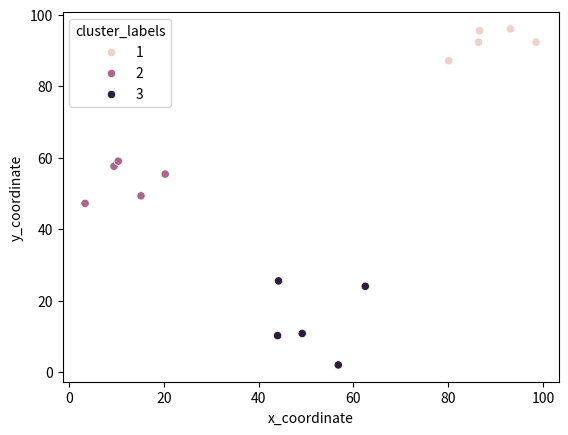

The matplotlib source for this figure: (Note: this script raises an exception after producing the figure.)
""" Clustering in Python"""

""" Chapter 1 - Introduction to Clustering"""
# A - Intro
# Common unsupervised learning algorithms:
#  - Clustering
#  - Neural networks
#  - Anomaly detection

# Clustering - grouping items with similar characteristics
# Items in groups more similar to each other than in other groups

# B - Basics of cluster analysis
# Clustering algorithms:
#  - Hierarchical clustering
#  - K means clustering
# Other clustering algorithms - DBSCAN, Gaussian Methods

# Hierarchical clustering in SciPy
from scipy.cluster.hierarchy import linkage, fcluster
from matplotlib import pyplot as plt
import seaborn as sns, pandas as pd

x_coordinates = [80.1, 93.1, 86.6, 98.5, 86.4, 9.5, 15.2, 3.4,
                 10.4, 20.3, 44.2, 56.8, 49.2, 62.5, 44.0]
y_coordinates = [87.2, 96.1, 95.6, 92.4, 92.4, 57.7, 49.4,
                 47.3, 59.1, 55.5, 25.6, 2.1, 10.9, 24.1, 10.3]

df = pd.DataFrame({'x_coordinate' : x_coordinates,
                   'y_coordinate' : y_coordinates})

Z = linkage(df, 'ward')  # Computes distances between intermediate clusters
df['cluster_labels'] = fcluster(Z, 3, criterion='maxclust')  # Generates clusters and assigns associated cluster labels

sns.scatterplot(x='x_coordinate', y='y_coordinate', hue='cluster_labels', data=df)
#plt.show()

# K Means
# Based on random cluster centre generated for each cluster
# Distance to cluster centres computed for each point and assigned to closest cluster
# Recompute cluster centre
# Performed a pre-defined number of times

# K-Means clustering in SciPy
from scipy.cluster.vq import kmeans, vq
from matplotlib import pyplot as plt
import seaborn as sns, pandas as pd

import random
random.seed((1000,2000))

centroids,_ = kmeans(df, 3)  # Computes centroids of clusters
df['cluster_labels'], _ = vq(df, centroids)  # Cluster assignments for each point
# Second argument in both methods is distortion - captured in dummy variable

sns.scatterplot(x='x_coordinate', y='y_coordinate',
                hue='cluster_labels', data=df)
#plt.show()

# C: Data preparation for cluster analysis

# Why do we need to prepare data for clustering?
# Variables have incomparable units, e.g. product dimensions and price
# Variables with same units have vastly different scales and variances (expenditures on cereals, travel)
# Data in raw form may lead to bias in clustering
# Cluster may be heavily dependent on one variable
# Solution - normalisation of individual variables

# Normalisation
# Rescale values to a std dev of 1

# x_new = x / std_dev(x)

from scipy.cluster.vq import whiten
data = [5, 1, 3, 3, 2, 3, 3, 8, 1, 2, 2, 3, 5]
# Can be 1D or multi-D

scaled_data = whiten(data)
print(scaled_data)

# Illustration - normalization of data
# Import plotting library
from matplotlib import pyplot as plt

# Initialise original, scaled data
plt.plot(data, label='original')
plt.plot(scaled_data, label='scaled')
plt.legend
plt.show()

# C: Basics of hierarchical clustering
# Creating a distance matrix using linkage
# Computes the distances between clusters
scipy.cluster.linkage(observations,
                      method='single',  # How to calc proximity bet two cluster centres
                      metric='euclidean',  # How to calc distance
                      optimal_ordering='False')  # Changes the order of linkage matrices

# Which method to use?
# Single - based on two closest objects
# Complete - based on two farthest objects
# Average - based on arithmetic mean of all objects
# Centroid - based on the geometric mean of all objects
# Median - based on the median of all objects
# Ward - based on the diff bet sum of squares of the joint clusters, minus the indiv sum squares
#  - Focuses on clusters more concentric towards its centre

# Create cluster labels with fcluster
scipy.cluster.hierarchy.fcluster(distance_matrix,  # Output of linkage() method
                                 num_cluster,  # number of clusters
                                 criterion)  # How to decide thresholds to form clusters - will use max_clust

# In sns - extra label 0 shown, even through no points present
# Can be removed if store cluster labels as strings

# Ward method - clusters more dense towards centre
# Single method - clusters more dispersed
# Complete method - uses two furthest objects - results similar to ward method

# Thoughts on selecting a method
# No right method for all problems
# Need to understand the distribution of data






